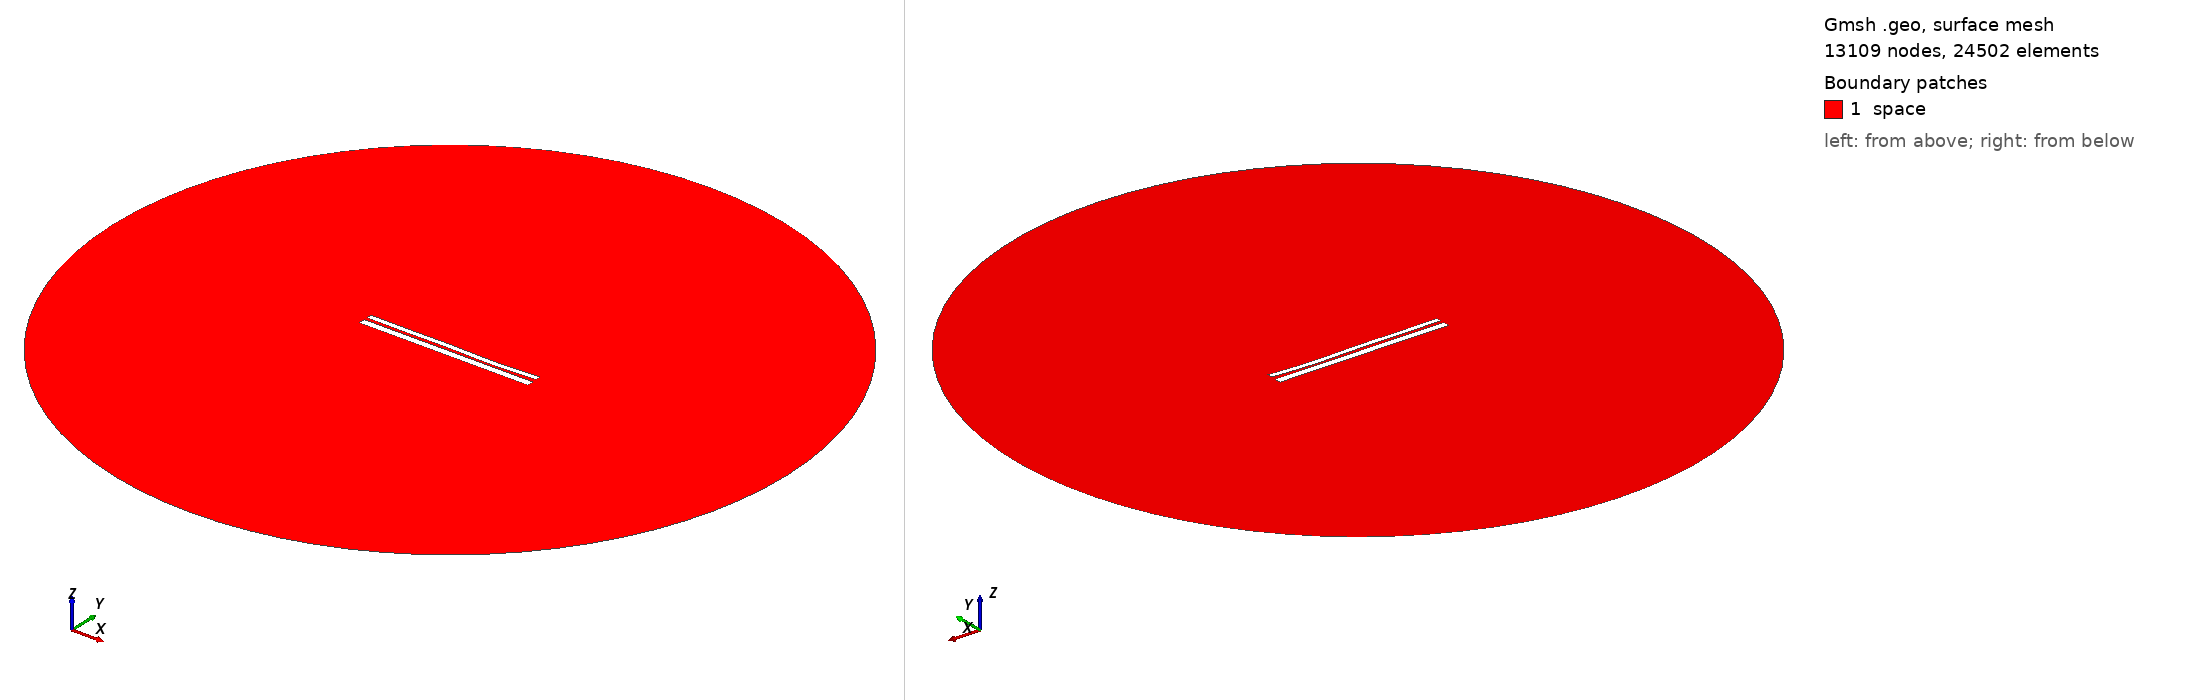

Gmsh geometry script, surface-meshed: 13109 nodes, 24502 surface elements. Boundary patches (legend numbers): 1 space. Left view from above one corner, right view from below the opposite corner. Legend entries are the model's physical surfaces. The drawing asked Gmsh for element sizes between 1% and 20% of the model's largest extent; the script's own settings can give other sizes.

=== 9396.geo (drawn) ===
//---------------------------------------
// Geometry kernel
//---------------------------------------

SetFactory("OpenCASCADE");



//---------------------------------------
// Parameters of the geometry
//---------------------------------------

// Overetch of the upper plate
overetch = 0.375;

// Distance between the plates
distance = 1.5;

// Discretization over the x axis (for the deformation)
nx = 50; 

// Length of the plate
L = 100 - overetch; 

// Number of modes
n = 4; 

// 1st mode coefficient
coeff(1) = -0.15;
beta(1) = 0.596864 * 3.1415926535 / L;

// 2nd mode coefficient
coeff(2) = -0.15;
beta(2) = 1.49418 * 3.1415926535 / L;

// 3rd mode coefficient
coeff(3) = 0.15;
beta(3) = 2.50025 * 3.1415926535 / L;

// 4th mode coefficient
coeff(4) = -0.15;
beta(4) = 3.49999 * 3.1415926535 / L;



//---------------------------------------
// Upper plate (deformed rectangle)
//---------------------------------------

// Coordiantes of the upper plate
xmin = -50;
xmax = 50 - overetch;

// Height of the upper plate
yheight = 4 - 2 * overetch;

// Indexes of the points
UpperID[] = {};
LowerID[] = {};
LeftID[] = {};
RightID[] = {};

// Point index
p = 1;

// Horizontal edges
For i In {1:nx}
    x = xmin + (i-1)*(xmax - xmin)/(nx-1);

    y_bottom = distance / 2 + overetch;
    For j In {1:n}
        C = (Cosh(beta(j)*L) + Cos(beta(j)*L)) / (Sinh(beta(j)*L) + Sin(beta(j)*L));
        y_bottom  = y_bottom + coeff(j) * (Cosh(beta(j)*(x+50)) - Cos(beta(j)*(x+50)) - C * (Sinh(beta(j)*(x+50)) - Sin(beta(j)*(x+50))));
    EndFor

    y_top = y_bottom + yheight;

    Point(p) = {x, y_top, 0, 1.0};
    UpperID[i] = p;
    p = p + 1;

    Point(p) = {x, y_bottom, 0, 1.0};
    LowerID[i] = p;
    p = p + 1;
EndFor

// Create point lists
UpperPts[] = {}; LowerPts[] = {};
For i In {1:nx}
  UpperPts[] += {UpperID[i]};
  LowerPts[] += {LowerID[i]};
EndFor

// Build splines
Spline(1) = {UpperPts[]};
Spline(2) = {LowerPts[]};
Line(3) = {LowerPts[nx-1], UpperPts[nx-1]};
Line(4) = {LowerPts[0], UpperPts[0]};

// Build the plane surface
Curve Loop(1) = {2, 3, -1, -4};
Plane Surface(1) = {1};



//---------------------------------------
// Lower plate (rectangle)
//---------------------------------------

// Vertices
Point(1001) = {-50, -1, 0, 1.0};
Point(1002) = { 50, -1, 0, 1.0};
Point(1003) = { 50,  -5, 0, 1.0};
Point(1004) = {-50,  -5, 0, 1.0};

// Edges
Line(5) = {1001, 1002};
Line(6) = {1002, 1003};
Line(7) = {1003, 1004};
Line(8) = {1004, 1001};

// Plane surface
Line Loop(2) = {5, 6, 7, 8};
Plane Surface(2) = {2}; 



//---------------------------------------
// Outer (fictious) boundary
//---------------------------------------

// Points
Point(1005) = {0, 0, 0};       // Center
Point(1006) = {200, 0, 0};     // Start point
Point(1007) = {0, 200, 0};     // 90 degrees
Point(1008) = {-200, 0, 0};    // 180 degrees
Point(1009) = {0, -200, 0};    // 270 degrees

// Circle arcs (each needs start, center, end)
Circle(9) = {1006, 1005, 1007};
Circle(10) = {1007, 1005, 1008};
Circle(11) = {1008, 1005, 1009};
Circle(12) = {1009, 1005, 1006};

// Plane surface for the entire domain
Curve Loop(3) = {9, 10, 11, 12};
Surface(3) = {3};

// Subtract the plates from the whole domain to obtain the actual domain where we want to solve the equations
BooleanDifference{ Surface{3}; Delete; }{ Surface{1}; Surface{2}; Delete; }




//---------------------------------------
// Transfinite Lines/Curves
//---------------------------------------

// Set the number of points on the boundaries
r = 7;

// Plates
Transfinite Curve {1, 2} = 50*r Using Progression 1;
Transfinite Curve {3, 4} = 2*r Using Progression 1;
Transfinite Line {5, 7} = 50*r Using Progression 1;
Transfinite Line {6, 8} = 2*r Using Progression 1;

// Outer boundary
Transfinite Line {9, 10, 11, 12} = 20 Using Progression 1;



//---------------------------------------
// Physical groups
//---------------------------------------                

// Physical curves (boundaries)
Physical Line("force_segment", 10) = {2};
Physical Line("upper_plate", 11) = {1, 3, 4};
Physical Line("lower_plate", 12) = {5, 6, 7, 8};
Physical Line("boundary", 20) = {9, 10, 11, 12};

// Physical Surfaces
Physical Surface("space", 30) = {3};



//---------------------------------------
// 6. Generate the Mesh
//---------------------------------------

// 2D mesh generation
Mesh 2;
